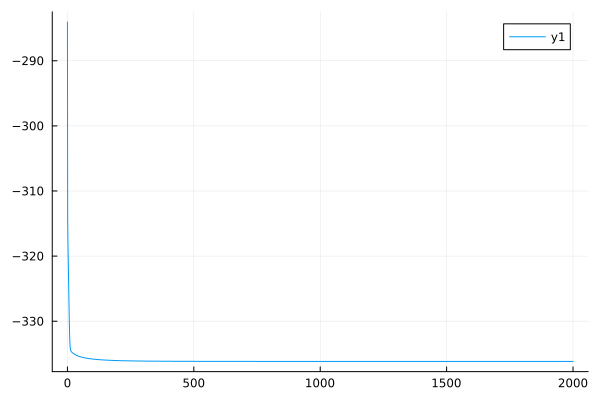

The data file committed next to this chart (first rows):
0	-284.04683612776785
1	-314.5
2	-317.7
3	-320.1
4	-322.4
5	-324.6
6	-326.9
7	-329.1
8	-331
9	-332.5
10	-333.5
11	-334
12	-334.3
13	-334.5
14	-334.6
15	-334.6
16	-334.7
17	-334.7
18	-334.8
19	-334.8
20	-334.8
21	-334.9
22	-334.9
23	-334.9
24	-335
25	-335
26	-335
27	-335
28	-335.1
29	-335.1
30	-335.1
31	-335.1
32	-335.2
33	-335.2
34	-335.2
35	-335.2
36	-335.2
37	-335.3
38	-335.3
39	-335.3
40	-335.3
41	-335.3
42	-335.3
43	-335.4
44	-335.4
45	-335.4
46	-335.4
47	-335.4
48	-335.4
49	-335.4
50	-335.5
51	-335.5
52	-335.5
53	-335.5
54	-335.5
55	-335.5
56	-335.5
57	-335.5
58	-335.5
59	-335.5
60	-335.6
... 1,940 more rows
